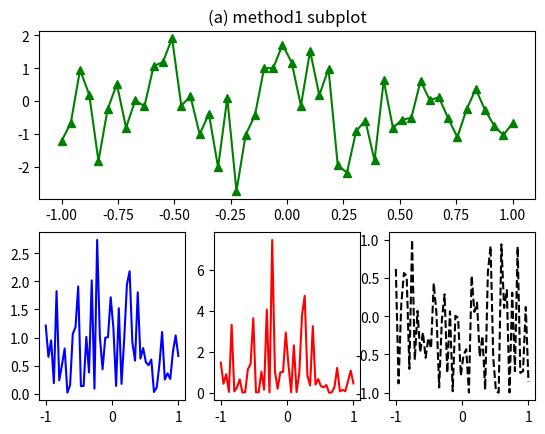
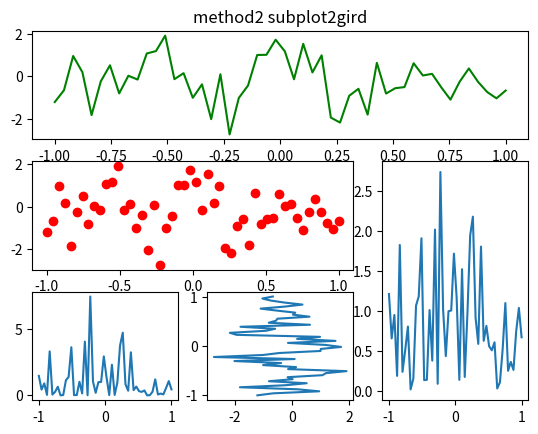
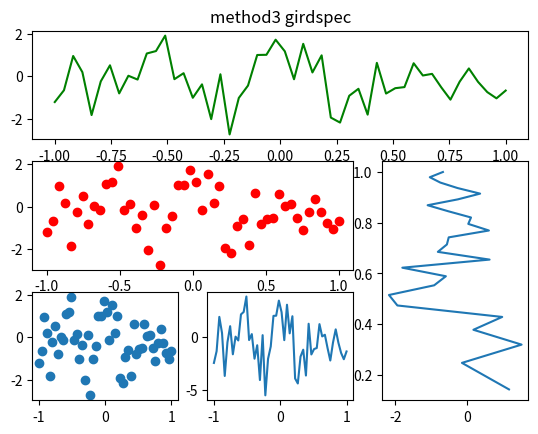
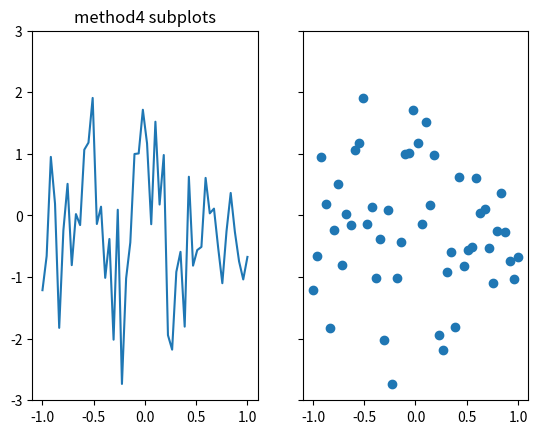

Python code for these plots, in order:
# -*- coding: utf-8 -*-
"""
Created on Fri Jun 28 08:49:08 2019

@author: LC
"""

'''
illustration for subplot with three methods
'''

import numpy as np 
import matplotlib.pyplot as plt 

## define the array for plotting 
x    = np.linspace(-1,1,50)
y    = np.random.normal(0,1,np.size(x))

## method 1 
plt.figure(num=1)
plt.subplot(2,1,1) ## the 1st of the 2*1 
plt.plot(x,y,'g-^')
plt.title('(a) method1 subplot')

plt.subplot(2,3,4) ## the 4th location of 2*3 
plt.plot(x,np.abs(y),'b-')

plt.subplot(235) ## the 5th location of 2*3 
plt.plot(x,y**2,'r-')

plt.subplot(236) ## the 6th location of 2*3 
plt.plot(x,np.sin(np.pi*y),'k--')
plt.savefig('liuc_subplot1.eps')


## method2 
plt.figure(num=2)
# 3*3 girds, the 1st location 
ax1 = plt.subplot2grid((3,3),(0,0),rowspan=1,colspan=3) 
ax1.plot(x,y,'g-')
ax1.set_title('method2 subplot2gird')
# 3*3 grid the 2rd location 
ax2= plt.subplot2grid((3,3),(1,0),rowspan=1,colspan=2)
ax2.plot(x,y,'ro')

ax3 = plt.subplot2grid((3,3),(1,2),rowspan=2,colspan=1)
ax3.plot(x,np.abs(y))

ax4 = plt.subplot2grid((3,3),(2,0),rowspan=1,colspan=1)
ax4.plot(x,y**2)

ax5 = plt.subplot2grid((3,3),(2,1))
ax5.plot(y,x)
plt.savefig('liuc_subplot2.eps')


## method3 
import matplotlib.gridspec as gridspec
plt.figure(num=3)
gs  = gridspec.GridSpec(3,3)
ax1 = plt.subplot(gs[0,:])
ax1.set_title('method3 girdspec')
ax1.plot(x,y,'g-')

ax2 = plt.subplot(gs[1,0:2])
ax2.plot(x,y,'ro')

ax3 = plt.subplot(gs[1:3,2])
ax3.plot(y,np.sqrt(x))

ax4 = plt.subplot(gs[2,0:1])
ax4.scatter(x,y)

# the 2nd to 3rd (not include) column 
ax5 = plt.subplot(gs[2,1:2]) 
ax5.plot(x,2*y)
plt.savefig('liuc_subplot3.eps')


## method4 
fig,(ax1,ax2) = plt.subplots(nrows=1,ncols=2,sharey=True)
ax1.plot(x,y)
ax1.set_title('method4 subplots')
ax1.set_ylim(-3,3)

ax2.scatter(x,y)

plt.savefig('liuc_subplot4.eps')
plt.show()




